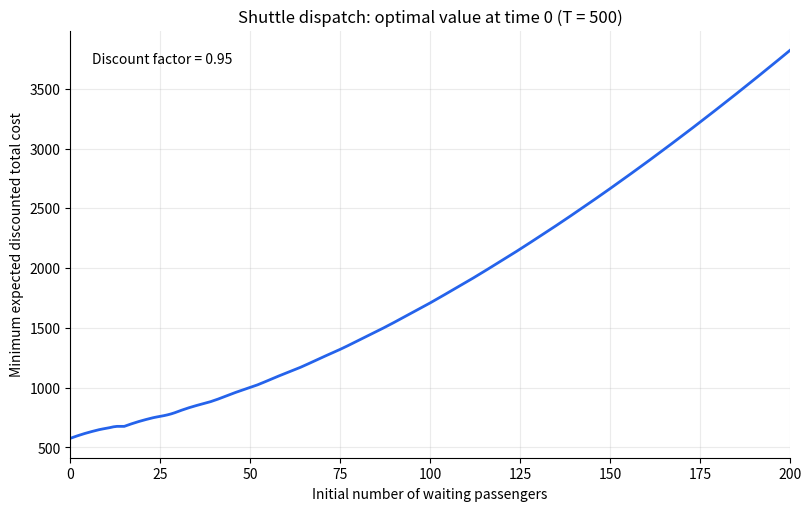

Write the Python code that produced this figure. (Note: this script raises an exception after producing the figure.)
MAX_PEOPLE = 200

states = list(range(MAX_PEOPLE + 1))

actions = [0, 1]
K = 15 

T=500

V = [
    [[0, 0.0] for _ in range(MAX_PEOPLE + 1)] for _ in range(T + 1)
]
def remaining_people(s, a):
    if a == 0:
        return s
    if a == 1:
        return max(s - K,0)

def cost(s,a):
    return 100 * a + remaining_people(s,a) * 2

def preCost(s,t):
    totalCost = 0
    for k in range(1,6):
        next_s = min(MAX_PEOPLE, s + k)
        totalCost += V[t+1][next_s][1]
    return totalCost / 5

for t in range(T - 1, -1, -1):
    for s in range(MAX_PEOPLE + 1):
        cost0 = cost(s,0) + 0.95 * preCost(s,t)
        cost1 = cost(s,1) + 0.95 * preCost(max(s-15,0),t)
        if cost0 > cost1:
            V[t][s] = [1,cost1]
        else:
            V[t][s] = [0,cost0]

if __name__ == "__main__":
    from pathlib import Path
    import matplotlib

    matplotlib.use("Agg")
    import matplotlib.pyplot as plt

    initial_costs = [V[0][s][1] for s in states]
    fig, ax = plt.subplots(figsize=(8, 5), layout="constrained")
    ax.plot(states, initial_costs, color="#2563eb", linewidth=2)
    ax.set(
        title=f"Shuttle dispatch: optimal value at time 0 (T = {T})",
        xlabel="Initial number of waiting passengers",
        ylabel="Minimum expected discounted total cost",
        xlim=(0, MAX_PEOPLE),
    )
    ax.text(0.03, 0.95, "Discount factor = 0.95", transform=ax.transAxes, va="top")
    ax.grid(True, alpha=0.25)
    ax.spines[["top", "right"]].set_visible(False)
    output_path = Path(__file__).resolve().parent / "finite_horizon_value.png"
    fig.savefig(output_path, dpi=300)
    plt.close(fig)
    print(f"Saved plot: {output_path}")
